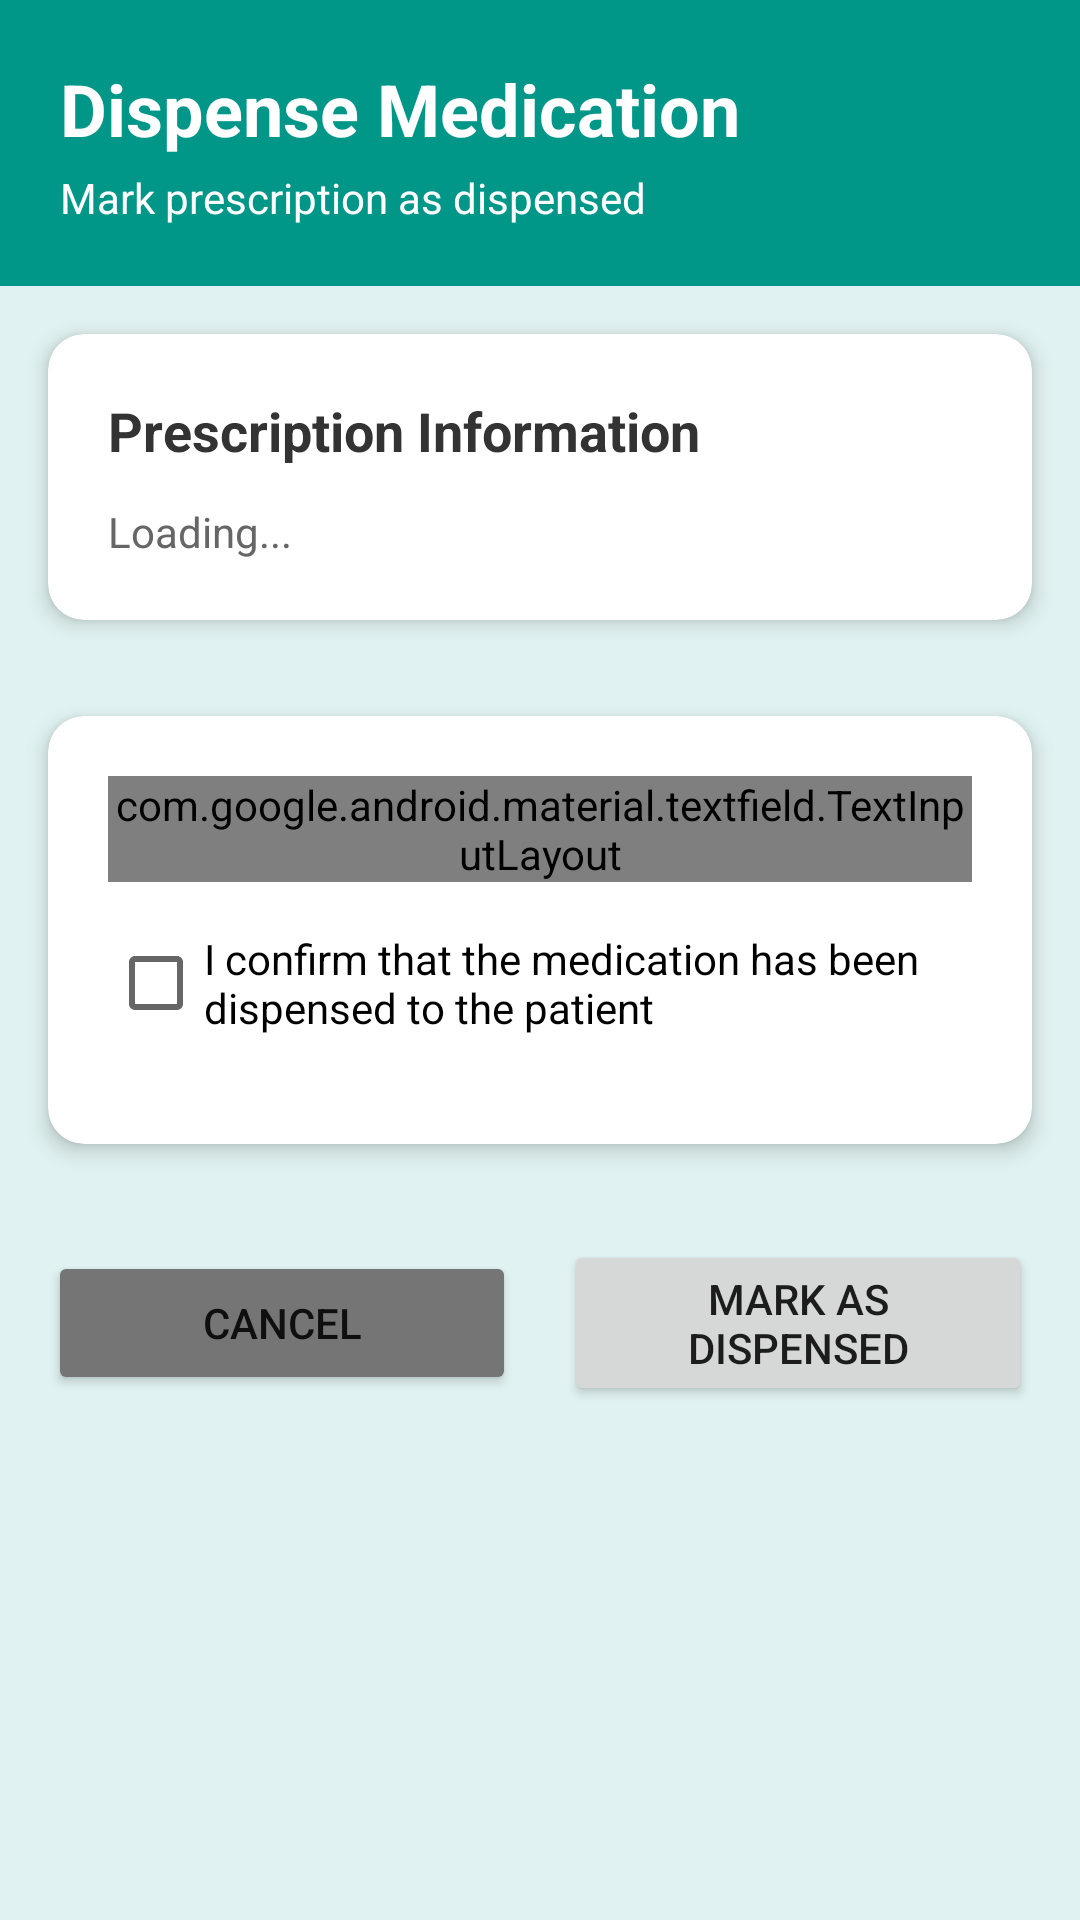

Write the Android layout XML for this screen, with the resource values it uses.
<!-- AndroidManifest.xml: application theme Theme.EHRSystem -->
<!-- res/layout/activity_dispense_medication.xml -->
<?xml version="1.0" encoding="utf-8"?>
<ScrollView xmlns:android="http://schemas.android.com/apk/res/android"
    xmlns:app="http://schemas.android.com/apk/res-auto"
    android:layout_width="match_parent"
    android:layout_height="match_parent"
    android:background="#E0F2F1">

    <LinearLayout
        android:layout_width="match_parent"
        android:layout_height="wrap_content"
        android:orientation="vertical">

        
        <LinearLayout
            android:layout_width="match_parent"
            android:layout_height="wrap_content"
            android:background="#009688"
            android:orientation="vertical"
            android:padding="20dp">

            <TextView
                android:layout_width="match_parent"
                android:layout_height="wrap_content"
                android:text="Dispense Medication"
                android:textSize="24sp"
                android:textStyle="bold"
                android:textColor="#FFFFFF"/>

            <TextView
                android:layout_width="match_parent"
                android:layout_height="wrap_content"
                android:text="Mark prescription as dispensed"
                android:textSize="14sp"
                android:textColor="#FFFFFF"
                android:layout_marginTop="4dp"/>
        </LinearLayout>

        
        <androidx.cardview.widget.CardView
            android:layout_width="match_parent"
            android:layout_height="wrap_content"
            android:layout_margin="16dp"
            app:cardCornerRadius="12dp"
            app:cardElevation="4dp">

            <LinearLayout
                android:layout_width="match_parent"
                android:layout_height="wrap_content"
                android:orientation="vertical"
                android:padding="20dp">

                <TextView
                    android:layout_width="match_parent"
                    android:layout_height="wrap_content"
                    android:text="Prescription Information"
                    android:textSize="18sp"
                    android:textStyle="bold"
                    android:textColor="#333333"
                    android:layout_marginBottom="12dp"/>

                <TextView
                    android:id="@+id/tvPrescriptionInfo"
                    android:layout_width="match_parent"
                    android:layout_height="wrap_content"
                    android:text="Loading..."
                    android:textSize="14sp"
                    android:textColor="#666666"
                    android:lineSpacingExtra="4dp"/>
            </LinearLayout>
        </androidx.cardview.widget.CardView>

        
        <androidx.cardview.widget.CardView
            android:layout_width="match_parent"
            android:layout_height="wrap_content"
            android:layout_margin="16dp"
            app:cardCornerRadius="12dp"
            app:cardElevation="4dp">

            <LinearLayout
                android:layout_width="match_parent"
                android:layout_height="wrap_content"
                android:orientation="vertical"
                android:padding="20dp">

                
                <com.google.android.material.textfield.TextInputLayout
                    android:layout_width="match_parent"
                    android:layout_height="wrap_content"
                    android:hint="Dispensed By (Pharmacist Name)"
                    android:layout_marginBottom="16dp"
                    style="@style/Widget.MaterialComponents.TextInputLayout.OutlinedBox">

                    <com.google.android.material.textfield.TextInputEditText
                        android:id="@+id/etPharmacistName"
                        android:layout_width="match_parent"
                        android:layout_height="wrap_content"
                        android:inputType="textCapWords"/>
                </com.google.android.material.textfield.TextInputLayout>

                
                <CheckBox
                    android:id="@+id/cbConfirm"
                    android:layout_width="match_parent"
                    android:layout_height="wrap_content"
                    android:text="I confirm that the medication has been dispensed to the patient"
                    android:textSize="14sp"
                    android:layout_marginBottom="16dp"/>

            </LinearLayout>
        </androidx.cardview.widget.CardView>

        
        <LinearLayout
            android:layout_width="match_parent"
            android:layout_height="wrap_content"
            android:orientation="horizontal"
            android:padding="16dp"
            android:gravity="center">

            <Button
                android:id="@+id/btnCancel"
                android:layout_width="0dp"
                android:layout_height="wrap_content"
                android:layout_weight="1"
                android:text="Cancel"
                android:layout_marginEnd="8dp"
                android:backgroundTint="#757575"/>

            <Button
                android:id="@+id/btnDispense"
                android:layout_width="0dp"
                android:layout_height="wrap_content"
                android:layout_weight="1"
                android:text="Mark as Dispensed"
                android:layout_marginStart="8dp"/>
        </LinearLayout>

    </LinearLayout>
</ScrollView>
<!-- resources referenced by this layout -->
<resources>
  <style name="Theme.EHRSystem" parent="android:Theme.Material.Light.NoActionBar" />
</resources>
